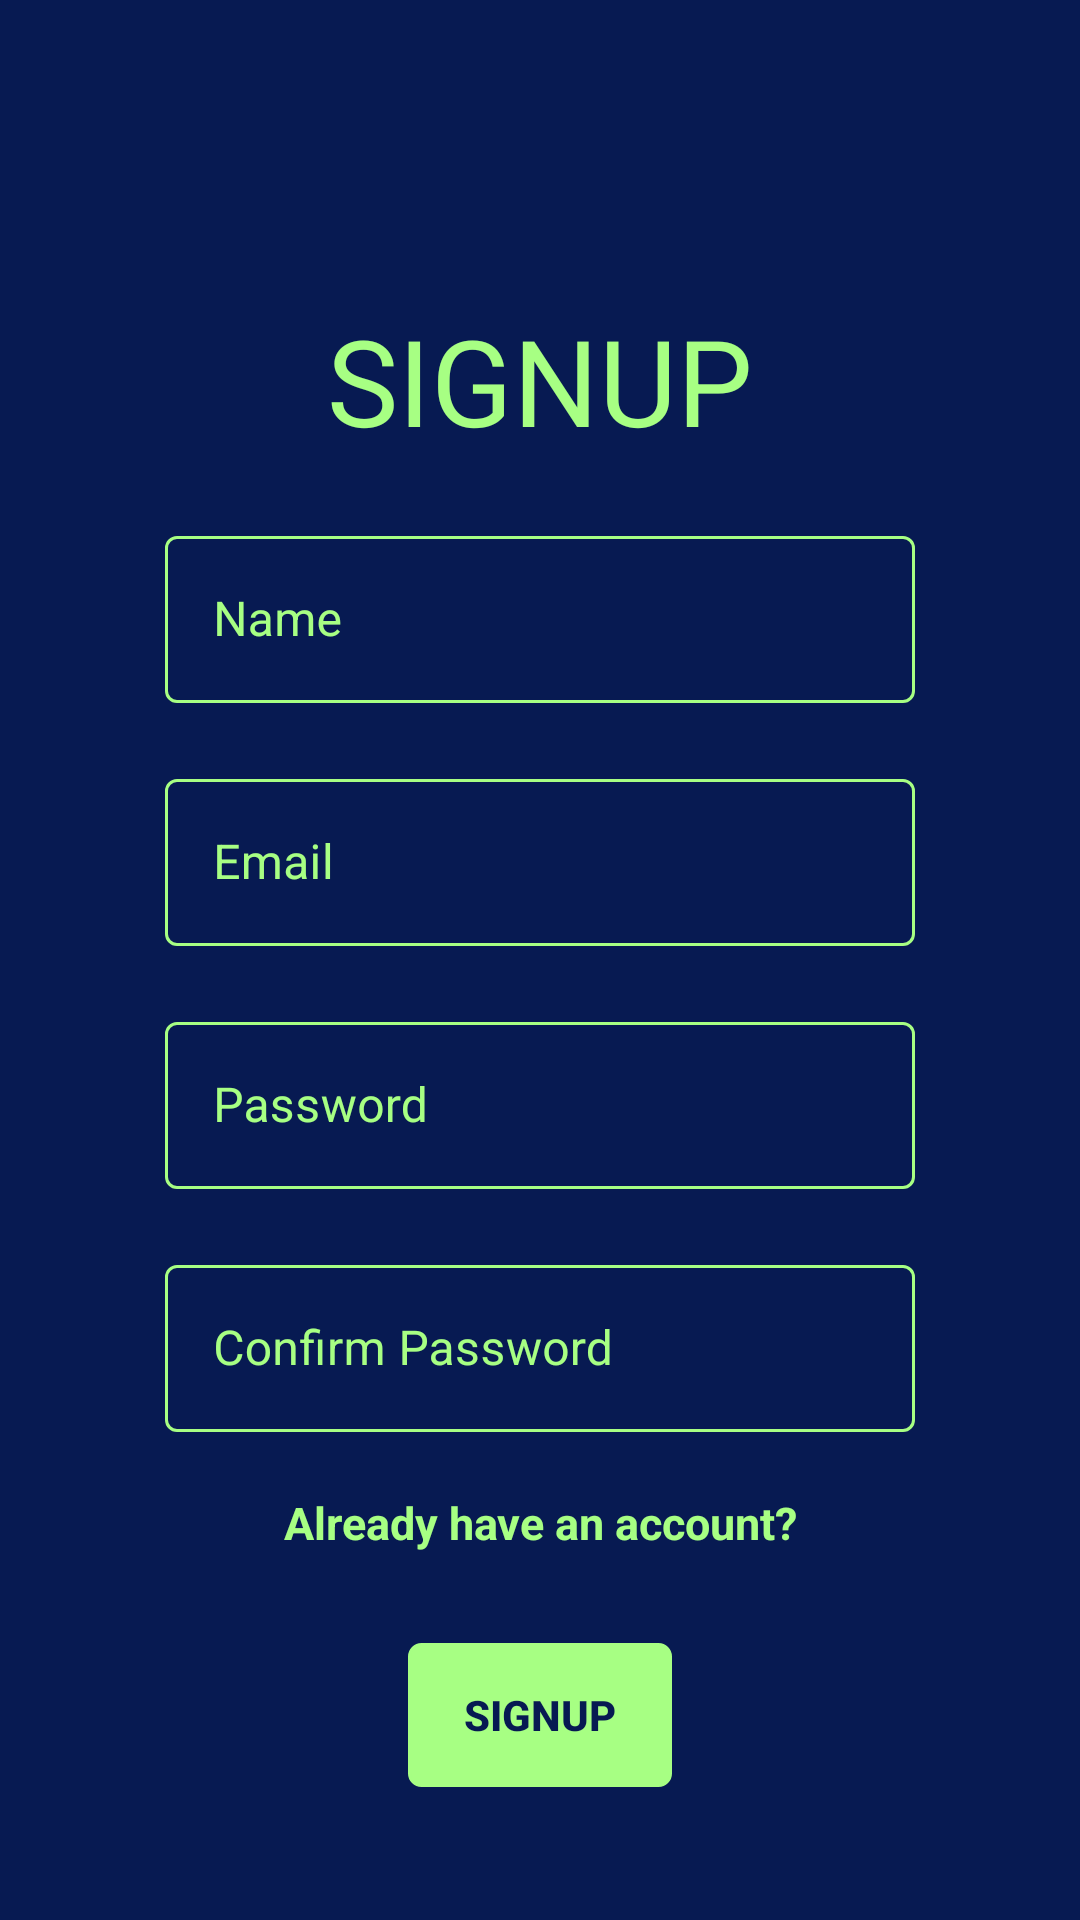

Here is an Android app screen rendered from its layout file. Give the layout XML and the strings, colors and styles it references.
<!-- AndroidManifest.xml: application theme Theme.CrudMobile -->
<!-- res/layout/fragment_signup.xml -->
<?xml version="1.0" encoding="utf-8"?>
<ScrollView
    xmlns:android="http://schemas.android.com/apk/res/android"
    xmlns:app="http://schemas.android.com/apk/res-auto"
    xmlns:tools="http://schemas.android.com/tools"
    android:id="@+id/signupFragment"
    android:layout_width="match_parent"
    android:layout_height="match_parent"
    android:orientation="vertical"
    android:background="@color/navy_blue"
    tools:context=".ui.auth.SignupFragment">

    <RelativeLayout
        android:layout_width="match_parent"
        android:layout_height="wrap_content"
        android:orientation="vertical">

        <TextView
            android:id="@+id/tvhSignup"
            android:layout_width="match_parent"
            android:layout_height="wrap_content"
            android:layout_alignParentTop="true"
            android:layout_marginTop="100dp"
            android:text="@string/tvh_signup"
            android:textAlignment="center"
            android:textColor="@color/green_light"
            android:textSize="40sp" />

        <com.google.android.material.textfield.TextInputLayout
            android:id="@+id/tilSignupName"
            style="@style/Widget.MaterialComponents.TextInputLayout.OutlinedBox"
            android:layout_width="250dp"
            android:layout_height="wrap_content"
            android:layout_centerHorizontal="true"
            android:layout_marginTop="20dp"
            android:layout_below="@+id/tvhSignup"
            android:theme="@style/EditTextThemeOverlay"
            android:hint="@string/et_signup_name"
            android:textColorHint="@color/green_light"
            app:boxStrokeColor="@color/green_light"
            app:errorTextAppearance="@style/ErrorTextAppearance">

            <com.google.android.material.textfield.TextInputEditText
                android:id="@+id/etSignupName"
                android:layout_width="match_parent"
                android:layout_height="wrap_content"
                android:inputType="textPersonName"
                android:textColor="@color/green_light"
                android:textColorHighlight="@color/textColorHighlight"/>
        </com.google.android.material.textfield.TextInputLayout>

        <com.google.android.material.textfield.TextInputLayout
            android:id="@+id/tilSignupEmail"
            style="@style/Widget.MaterialComponents.TextInputLayout.OutlinedBox"
            android:layout_width="250dp"
            android:layout_height="wrap_content"
            android:layout_centerHorizontal="true"
            android:layout_marginTop="20dp"
            android:layout_below="@+id/tilSignupName"
            android:theme="@style/EditTextThemeOverlay"
            android:hint="@string/et_email"
            android:textColorHint="@color/green_light"
            app:boxStrokeColor="@color/green_light"
            app:errorTextAppearance="@style/ErrorTextAppearance">

            <com.google.android.material.textfield.TextInputEditText
                android:id="@+id/etSignupEmail"
                android:layout_width="match_parent"
                android:layout_height="wrap_content"
                android:inputType="textEmailAddress"
                android:textColor="@color/green_light"
                android:textColorHighlight="@color/textColorHighlight"/>
        </com.google.android.material.textfield.TextInputLayout>

        <com.google.android.material.textfield.TextInputLayout
            android:id="@+id/tilSignupPassword"
            style="@style/Widget.MaterialComponents.TextInputLayout.OutlinedBox"
            android:layout_width="250dp"
            android:layout_height="wrap_content"
            android:layout_centerHorizontal="true"
            android:layout_marginTop="20dp"
            android:layout_below="@+id/tilSignupEmail"
            android:theme="@style/EditTextThemeOverlay"
            android:hint="@string/et_password"
            android:textColorHint="@color/green_light"
            app:boxStrokeColor="@color/green_light"
            app:errorTextAppearance="@style/ErrorTextAppearance">

            <com.google.android.material.textfield.TextInputEditText
                android:id="@+id/etSignupPassword"
                android:layout_width="match_parent"
                android:layout_height="wrap_content"
                android:inputType="textPassword"
                android:textColor="@color/green_light"
                android:textColorHighlight="@color/textColorHighlight"/>
        </com.google.android.material.textfield.TextInputLayout>

        <com.google.android.material.textfield.TextInputLayout
            android:id="@+id/tilSignupConfirmPassword"
            style="@style/Widget.MaterialComponents.TextInputLayout.OutlinedBox"
            android:layout_width="250dp"
            android:layout_height="wrap_content"
            android:layout_centerHorizontal="true"
            android:layout_marginTop="20dp"
            android:layout_below="@+id/tilSignupPassword"
            android:theme="@style/EditTextThemeOverlay"
            android:hint="@string/et_confirm_password"
            android:textColorHint="@color/green_light"
            app:boxStrokeColor="@color/green_light"
            app:errorTextAppearance="@style/ErrorTextAppearance">

            <com.google.android.material.textfield.TextInputEditText
                android:id="@+id/etSignupConfirmPassword"
                android:layout_width="match_parent"
                android:layout_height="wrap_content"
                android:inputType="textPassword"
                android:textColor="@color/green_light"
                android:textColorHighlight="@color/textColorHighlight"/>
        </com.google.android.material.textfield.TextInputLayout>

        <TextView
            android:id="@+id/tvGoToLogin"
            android:layout_width="250dp"
            android:layout_height="wrap_content"
            android:layout_below="@+id/tilSignupConfirmPassword"
            android:layout_centerHorizontal="true"
            android:layout_marginTop="20dp"
            android:text="@string/tv_go_login"
            android:textStyle="bold"
            android:textAlignment="center"
            android:textColor="@color/green_light"
            android:textSize="15sp" />

        <Button
            android:id="@+id/btnSignup"
            android:layout_width="wrap_content"
            android:layout_height="wrap_content"
            android:layout_below="@+id/tvGoToLogin"
            android:layout_centerHorizontal="true"
            android:layout_marginTop="30dp"
            android:background="@drawable/ripple_border_blue"
            android:text="@string/btn_signup"
            android:textStyle="bold"
            android:textColor="@color/navy_blue" />
    </RelativeLayout>
</ScrollView>
<!-- resources referenced by this layout -->
<resources>
  <color name="green_light">#A7FF83</color>
  <color name="navy_blue">#071A52</color>
  <color name="textColorHighlight">#4DD81B60</color>
  <string name="btn_signup">signup</string>
  <string name="et_confirm_password">Confirm Password</string>
  <string name="et_email">Email</string>
  <string name="et_password">Password</string>
  <string name="et_signup_name">Name</string>
  <string name="tv_go_login">Already have an account?</string>
  <string name="tvh_signup">SIGNUP</string>
  <style name="EditTextThemeOverlay" parent="Widget.MaterialComponents.TextInputLayout.OutlinedBox">
          <item name="colorAccent">@android:color/holo_blue_light</item>
      </style>
  <style name="ErrorTextAppearance" parent="Widget.MaterialComponents.TextInputLayout.OutlinedBox">
          <item name="android:textColor">@android:color/holo_orange_dark</item>
          <item name="android:textSize">12sp</item>
          <item name="android:textStyle">italic</item>
      </style>
  <color name="green_dark">#17B978</color>
  <!-- drawable bg_green_fill (drawable) -->
  <?xml version="1.0" encoding="utf-8"?>
  <shape xmlns:android="http://schemas.android.com/apk/res/android"
      android:shape="rectangle" >
  
      
      <solid
          android:color="@color/green_light" >
      </solid>
  
      
      <stroke
          android:width="1dp"
          android:color="@color/green_light" >
      </stroke>
  
      
      <corners
          android:radius="4dp"   >
      </corners>
  </shape>
  <color name="dark_gray">#121212</color>
  <style name="SnackbarStyle" parent="Widget.MaterialComponents.Snackbar">
          <item name="materialThemeOverlay">@style/SnackbarThemeOverlay</item>
          <item name="actionTextColorAlpha">1</item>
          <item name="animationMode">slide</item>
      </style>
  <style name="SnackbarButtonStyle" parent="Widget.MaterialComponents.Button.TextButton.Snackbar">
          <item name="android:textColor">@color/green_light</item>
      </style>
  <style name="SnackbarTextViewStyle" parent="Widget.MaterialComponents.Snackbar.TextView">
          <item name="android:textColor">@color/green_light</item>
          <item name="android:textStyle">bold</item>
          <item name="android:gravity">center_horizontal</item>
          <item name="android:textAlignment">center</item>
      </style>
  <style name="TitleTextStyle" parent="MaterialAlertDialog.MaterialComponents.Title.Text">
          <item name="android:textColor">@color/green_light</item>
          <item name="android:textStyle">bold</item>
          <item name="android:textSize">30sp</item>
      </style>
  <style name="BodyTextStyle" parent="MaterialAlertDialog.MaterialComponents.Body.Text">
          <item name="android:textColor">@color/green_light</item>
          <item name="android:textSize">16sp</item>
      </style>
  <style name="PositiveButtonStyle" parent="Widget.MaterialComponents.Button">
          <item name="android:radius">10dp</item>
          <item name="android:layout_marginLeft">10dp</item>
          <item name="background">@color/green_light</item>
          <item name="android:textColor">@color/navy_blue</item>
          <item name="rippleColor">@color/green_dark</item>
      </style>
  <style name="NegativeButtonStyle" parent="Widget.MaterialComponents.Button.OutlinedButton">
          <item name="strokeWidth">2dp</item>
          <item name="android:radius">10dp</item>
          <item name="strokeColor">@color/green_light</item>
          <item name="android:textColor">@color/green_light</item>
          <item name="rippleColor">@color/green_dark</item>
      </style>
  <style name="SnackbarThemeOverlay" parent="">
          <item name="colorPrimary">@color/green_light</item>
          
          
          <item name="backgroundTint">@color/dark_gray</item>
      </style>
</resources>
